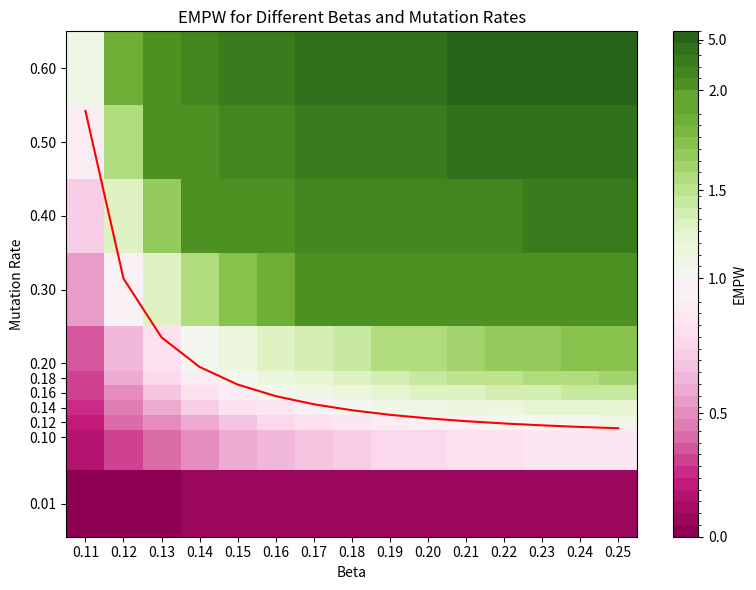
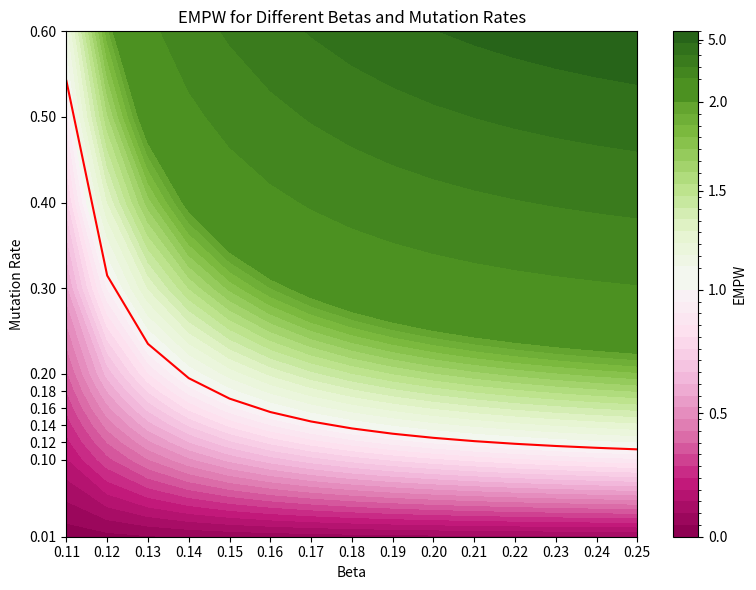
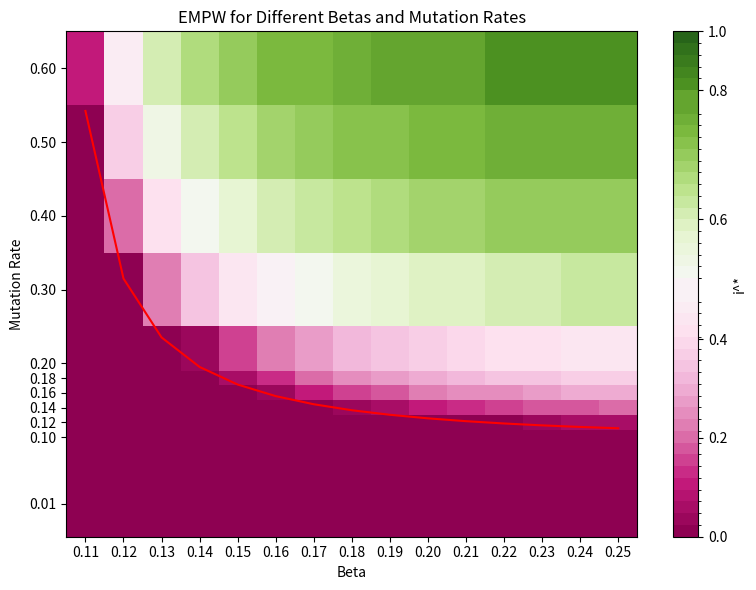
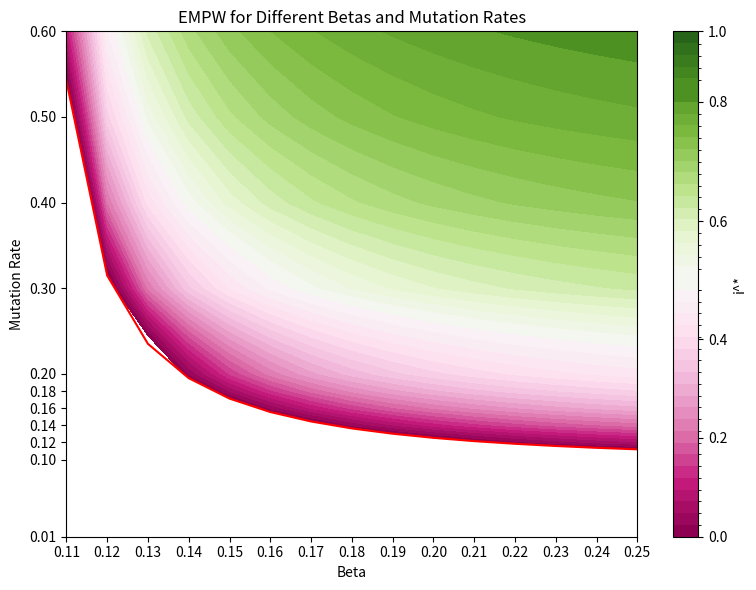

The matplotlib source for these figures, in order:
# -*- coding: utf-8 -*-
"""
Created on Tue Mar 18 16:02:45 2025

@author: schulte
"""

from scipy.integrate import solve_ivp
from scipy.optimize import brentq
import numpy as np
import matplotlib.pyplot as plt
from matplotlib.colors import BoundaryNorm
import pandas as pd

def sir_model(t, x, beta=.15, gamma=.1):
    s, i, r = x
    ds = -beta * s * i
    di = beta * s * i - gamma * i
    dr = gamma * i
    return [ds, di, dr]

def final_recovered_equation(x, r0, s0):
    return np.log(s0/(1 - x)) - r0 * x

def final_recovered(r0, s0):
    return brentq(final_recovered_equation, 0, 0.99, args=(r0, s0))

def stable_i(gamma, m, r0, s0):
    return 1 - gamma / (m * final_recovered(r0, s0))


betas = .01 * np.arange(11, 26)
gamma = .1
mutation_rates = [.01, .1, .12, .14, .16, .18, .2, .3, .4, .5, .6]
t_end = 1000
t_span = (0, t_end)
x0 = [.999, .001, 0]
t_eval = np.arange(0, t_end, 1)

empw = np.zeros((len(betas), len(mutation_rates)))
i_star = np.zeros((len(betas), len(mutation_rates)))
critical_m = np.zeros(len(betas))

for i, beta in enumerate(betas):
    # sol = solve_ivp(sir_model, t_span, x0, t_eval=t_eval, args=(beta, gamma))
    r_final = final_recovered(beta/gamma, x0[0])
    critical_m[i] = gamma / r_final
    
    for j, mutation_rate in enumerate(mutation_rates):
        expected_mutations_per_wave = mutation_rate / gamma * r_final
        empw[i, j] = expected_mutations_per_wave
        i_star[i, j] = stable_i(gamma, mutation_rate, beta/gamma, x0[0])        


ticks = [0, .5, 1, 1.5, 2, 5]
lower_section = [0, 1]
middle_section = [1, 2]
upper_section = [2, 5.5]

cmap = plt.colormaps['PiYG']
boundaries = list(np.linspace(lower_section[0], lower_section[1], 22)) + list(np.linspace(middle_section[0], middle_section[1], 16)) + list(np.linspace(upper_section[0], upper_section[1], 6))  # Grenzen für die Farbkodierung
levels = list(np.linspace(lower_section[0], lower_section[1], 22)) + list(np.linspace(middle_section[0]*1.01, middle_section[1], 16)) + list(np.linspace(upper_section[0]*1.01, upper_section[1], 6))  # Grenzen für die Farbkodierung
norm = BoundaryNorm(boundaries, cmap.N, clip=True)


plt.figure(figsize=(8, 6))
c = plt.pcolormesh(betas, mutation_rates, empw.T, shading='auto', cmap=cmap, norm=norm)
plt.colorbar(c, label='EMPW', ticks=ticks, boundaries=boundaries, format='%.1f')
plt.ylabel('Mutation Rate')
plt.xlabel('Beta')
plt.title('EMPW for Different Betas and Mutation Rates')
plt.yticks(mutation_rates)
plt.xticks(betas)
plt.plot(betas, critical_m, 'red')
plt.tight_layout()
plt.savefig('EMPW_Meshplot.png')
plt.show()

plt.figure(figsize=(8, 6))
c = plt.contourf(betas, mutation_rates, empw.T, levels=levels, cmap=cmap, norm=norm)
plt.colorbar(c, label='EMPW', ticks=ticks, boundaries=boundaries, format='%.1f')
plt.ylabel('Mutation Rate')
plt.xlabel('Beta')
plt.title('EMPW for Different Betas and Mutation Rates')
plt.yticks(mutation_rates)
plt.xticks(betas)
plt.plot(betas, critical_m, 'red')
plt.tight_layout()
plt.savefig('EMPW_Contourplot.png')
plt.show()

df_empw = pd.DataFrame(empw, index=betas, columns=mutation_rates)
df_empw.to_csv('EMPW.csv')


ticks = [0, .2, .4, .6, .8, 1]
lower_section = [0, .5]
middle_section = [.5, .8]
upper_section = [.8, 1]

cmap = plt.colormaps['PiYG']
boundaries = list(np.linspace(lower_section[0], lower_section[1], 22)) + list(np.linspace(middle_section[0], middle_section[1], 16)) + list(np.linspace(upper_section[0], upper_section[1], 6))  # Grenzen für die Farbkodierung
levels = list(np.linspace(lower_section[0], lower_section[1], 22)) + list(np.linspace(middle_section[0]*1.01, middle_section[1], 16)) + list(np.linspace(upper_section[0]*1.01, upper_section[1], 6))  # Grenzen für die Farbkodierung
norm = BoundaryNorm(boundaries, cmap.N, clip=True)


plt.figure(figsize=(8, 6))
c = plt.pcolormesh(betas, mutation_rates, i_star.T, shading='auto', cmap=cmap, norm=norm)
plt.colorbar(c, label=r'i^*', ticks=ticks, boundaries=boundaries, format='%.1f')
plt.ylabel('Mutation Rate')
plt.xlabel('Beta')
plt.title('EMPW for Different Betas and Mutation Rates')
plt.yticks(mutation_rates)
plt.xticks(betas)
plt.plot(betas, critical_m, 'red')
plt.tight_layout()
plt.savefig('EMPW_Meshplot.png')
plt.show()

plt.figure(figsize=(8, 6))
c = plt.contourf(betas, mutation_rates, i_star.T, levels=levels, cmap=cmap, norm=norm)
plt.colorbar(c, label=r'i^*', ticks=ticks, boundaries=boundaries, format='%.1f')
plt.ylabel('Mutation Rate')
plt.xlabel('Beta')
plt.title('EMPW for Different Betas and Mutation Rates')
plt.yticks(mutation_rates)
plt.xticks(betas)
plt.plot(betas, critical_m, 'red')
plt.tight_layout()
plt.savefig('EMPW_Contourplot.png')
plt.show()

df_empw = pd.DataFrame(empw, index=betas, columns=mutation_rates)
df_empw.to_csv('EMPW.csv')
